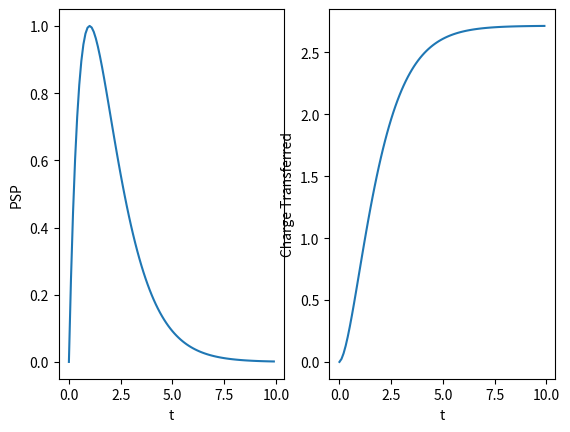

The script that saved this image:
# Imports
import numpy as np
import matplotlib.pyplot as plt

def plot_charge_transfer(t, PSP, numerical_integral):

  fig, axes = plt.subplots(1, 2)

  axes[0].plot(t, PSP)
  axes[0].set(xlabel = 't', ylabel = 'PSP')

  axes[1].plot(t, numerical_integral)
  axes[1].set(xlabel = 't', ylabel = 'Charge Transferred')
  plt.show()

# Set up parameters
J = 1
tau_s = 1
t_sp = 1
dt = .1
t = np.arange(0, 10, dt)

# Code PSP formula
PSP = J * t * np.exp(-(t-t_sp) / tau_s)

# Compute numerical integral
rectangle_areas = PSP * dt

# Cumulatively sum rectangles (hint: use np.cumsum)
numerical_integral = np.cumsum(rectangle_areas)

# Visualize
plot_charge_transfer(t, PSP, numerical_integral)
